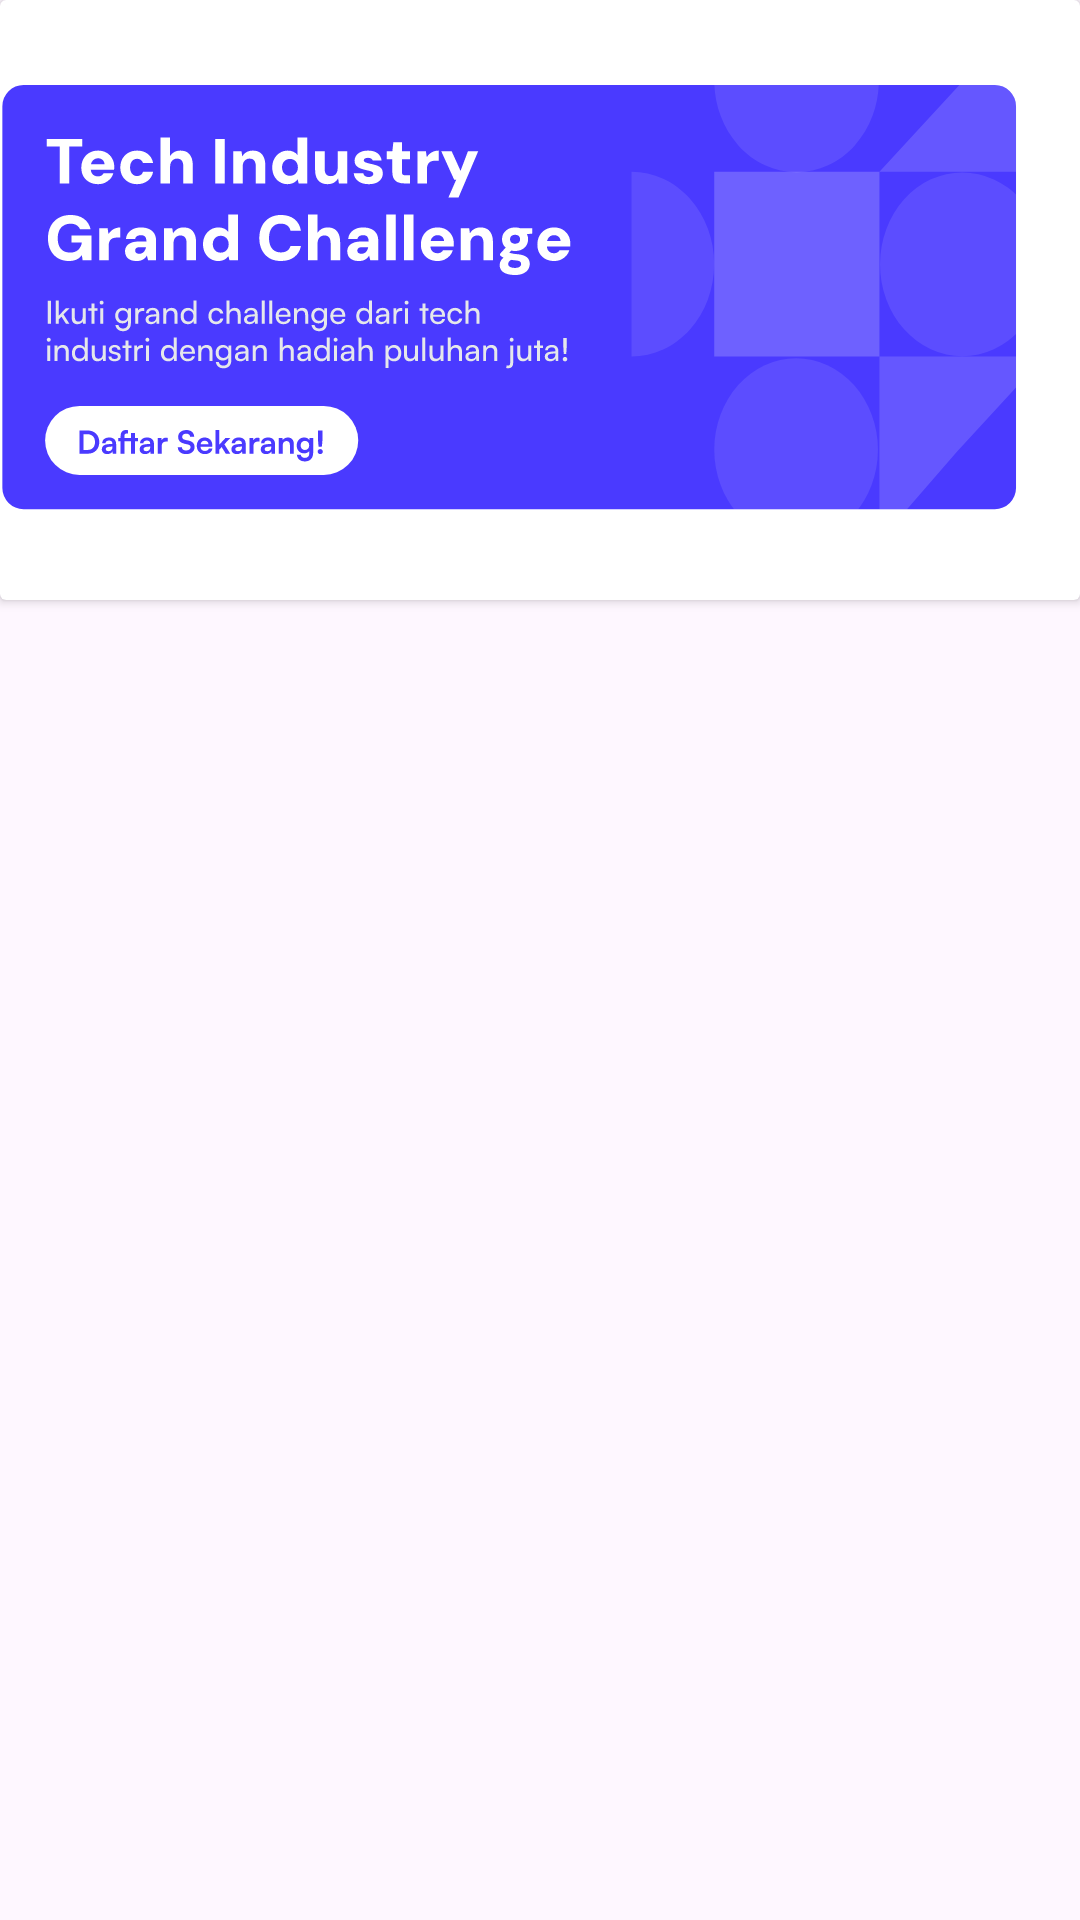

Here is an Android app screen rendered from its layout file. Give the layout XML and the strings, colors and styles it references.
<!-- AndroidManifest.xml: application theme Theme.Nail_it -->
<!-- res/layout/image_container.xml -->
<?xml version="1.0" encoding="utf-8"?>
<RelativeLayout
    xmlns:app="http://schemas.android.com/apk/res-auto"
    xmlns:android="http://schemas.android.com/apk/res/android"
    android:id="@+id/itemLayoutSlider"
    android:layout_width="match_parent"
    android:layout_height="match_parent"


    >

    <androidx.cardview.widget.CardView
        android:id="@+id/cv_slider"
        android:layout_width="match_parent"
        android:layout_height="wrap_content">
        <ImageView
            android:id="@+id/iv_slider"
            android:layout_width="match_parent"
            android:layout_height="match_parent"
            android:scaleType="fitCenter"
            android:src="@drawable/cta_v1"

            />

    </androidx.cardview.widget.CardView>
    


</RelativeLayout>
<!-- resources referenced by this layout -->
<resources>
  <!-- drawable cta_v1: vector/xml drawable (drawable, 41437 chars, omitted) -->
  <style name="Theme.Nail_it" parent="Base.Theme.Nail_it">
          <item name="colorPrimary">@color/blue_primary</item>
          <item name="colorOnPrimaryFixed"> @color/gray700</item>
          <item name="colorOnSecondaryFixed"> @color/gray500</item>
          <item name="colorOnTertiaryFixed"> @color/gray300</item>
      </style>
  <style name="Base.Theme.Nail_it" parent="Theme.Material3.DayNight.NoActionBar">
          <item name="colorPrimary">@color/blue_primary</item>
          <item name="colorOnPrimaryFixed"> @color/gray700</item>
          <item name="colorOnSecondaryFixed"> @color/gray500</item>
          <item name="colorOnTertiaryFixed"> @color/gray300</item>
      </style>
  <color name="blue_primary">#595CFF</color>
  <color name="gray700">#374151</color>
  <color name="gray500">#6B7280</color>
  <color name="gray300">#D1D5DB</color>
</resources>
